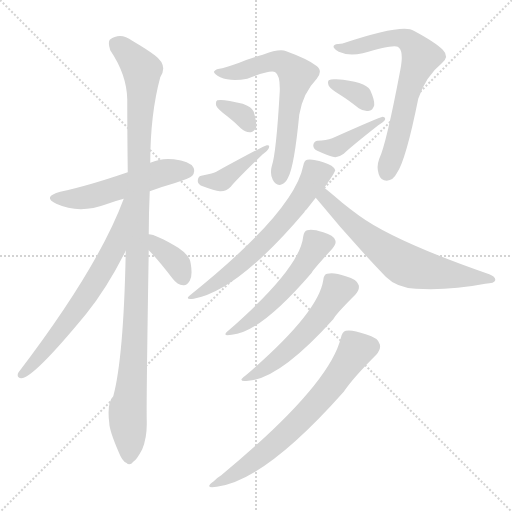
t = 0.00 s
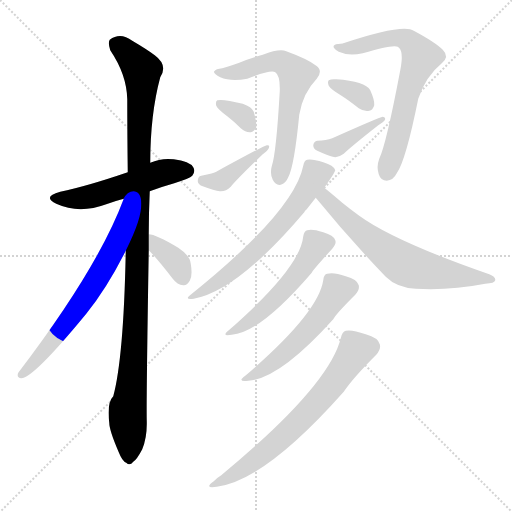
t = 2.13 s
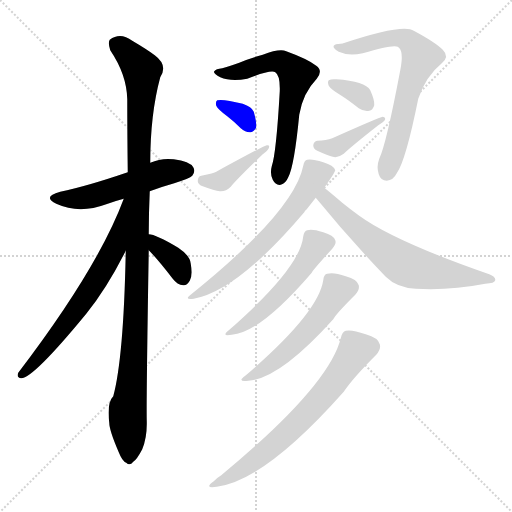
t = 4.25 s
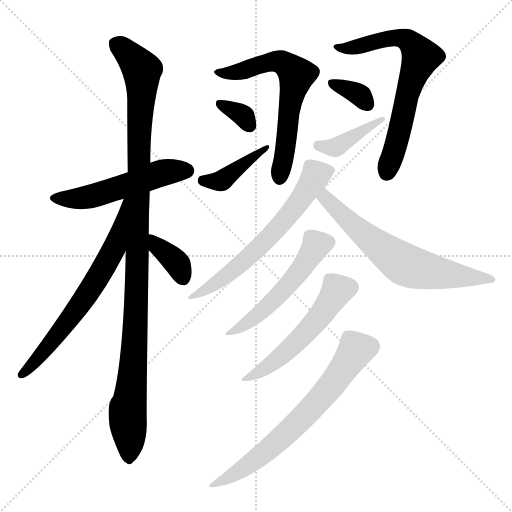
t = 6.38 s
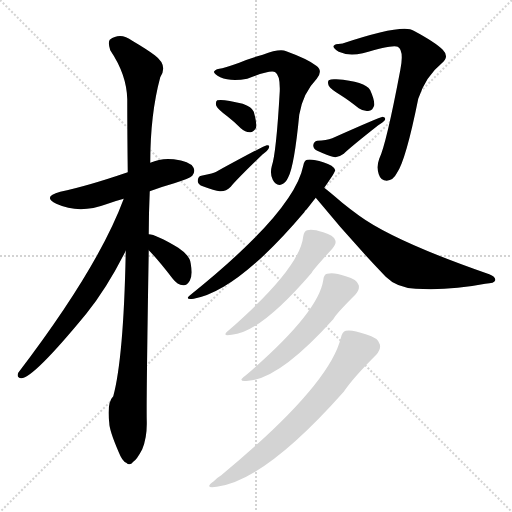
t = 8.51 s
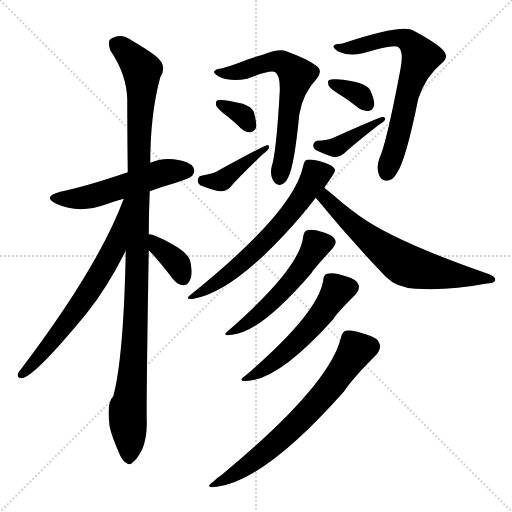
t = 10.64 s

The animated SVG that drew these frames (rendered in a browser with its animation timeline set to each time). Animation: 15 CSS @keyframes rules; one cycle of 10.64 s.

<svg version="1.1" viewBox="0 0 1024 1024" xmlns="http://www.w3.org/2000/svg">
  <g stroke="lightgray" stroke-dasharray="1,1" stroke-width="1" transform="scale(4, 4)">
    <line x1="0" y1="0" x2="256" y2="256"></line>
    <line x1="256" y1="0" x2="0" y2="256"></line>
    <line x1="128" y1="0" x2="128" y2="256"></line>
    <line x1="0" y1="128" x2="256" y2="128"></line>
  </g>
<g transform="scale(1, -1) translate(0, -900)">
   <style type="text/css">
    @keyframes keyframes0 {
      from {
       stroke: blue;
       stroke-dashoffset: 526;
       stroke-width: 128;
       }
       63% {
       animation-timing-function: step-end;
       stroke: blue;
       stroke-dashoffset: 0;
       stroke-width: 128;
       }
       to {
       stroke: black;
       stroke-width: 1024;
       }
       }
       #make-me-a-hanzi-animation-0 {
         animation: keyframes0 0.678060s both;
         animation-delay: 0.000000s;
         animation-timing-function: linear;
       }
    @keyframes keyframes1 {
      from {
       stroke: blue;
       stroke-dashoffset: 1103;
       stroke-width: 128;
       }
       78% {
       animation-timing-function: step-end;
       stroke: blue;
       stroke-dashoffset: 0;
       stroke-width: 128;
       }
       to {
       stroke: black;
       stroke-width: 1024;
       }
       }
       #make-me-a-hanzi-animation-1 {
         animation: keyframes1 1.147624s both;
         animation-delay: 0.678060s;
         animation-timing-function: linear;
       }
    @keyframes keyframes2 {
      from {
       stroke: blue;
       stroke-dashoffset: 666;
       stroke-width: 128;
       }
       68% {
       animation-timing-function: step-end;
       stroke: blue;
       stroke-dashoffset: 0;
       stroke-width: 128;
       }
       to {
       stroke: black;
       stroke-width: 1024;
       }
       }
       #make-me-a-hanzi-animation-2 {
         animation: keyframes2 0.791992s both;
         animation-delay: 1.825684s;
         animation-timing-function: linear;
       }
    @keyframes keyframes3 {
      from {
       stroke: blue;
       stroke-dashoffset: 362;
       stroke-width: 128;
       }
       54% {
       animation-timing-function: step-end;
       stroke: blue;
       stroke-dashoffset: 0;
       stroke-width: 128;
       }
       to {
       stroke: black;
       stroke-width: 1024;
       }
       }
       #make-me-a-hanzi-animation-3 {
         animation: keyframes3 0.544596s both;
         animation-delay: 2.617676s;
         animation-timing-function: linear;
       }
    @keyframes keyframes4 {
      from {
       stroke: blue;
       stroke-dashoffset: 637;
       stroke-width: 128;
       }
       67% {
       animation-timing-function: step-end;
       stroke: blue;
       stroke-dashoffset: 0;
       stroke-width: 128;
       }
       to {
       stroke: black;
       stroke-width: 1024;
       }
       }
       #make-me-a-hanzi-animation-4 {
         animation: keyframes4 0.768392s both;
         animation-delay: 3.162272s;
         animation-timing-function: linear;
       }
    @keyframes keyframes5 {
      from {
       stroke: blue;
       stroke-dashoffset: 332;
       stroke-width: 128;
       }
       52% {
       animation-timing-function: step-end;
       stroke: blue;
       stroke-dashoffset: 0;
       stroke-width: 128;
       }
       to {
       stroke: black;
       stroke-width: 1024;
       }
       }
       #make-me-a-hanzi-animation-5 {
         animation: keyframes5 0.520182s both;
         animation-delay: 3.930664s;
         animation-timing-function: linear;
       }
    @keyframes keyframes6 {
      from {
       stroke: blue;
       stroke-dashoffset: 405;
       stroke-width: 128;
       }
       57% {
       animation-timing-function: step-end;
       stroke: blue;
       stroke-dashoffset: 0;
       stroke-width: 128;
       }
       to {
       stroke: black;
       stroke-width: 1024;
       }
       }
       #make-me-a-hanzi-animation-6 {
         animation: keyframes6 0.579590s both;
         animation-delay: 4.450846s;
         animation-timing-function: linear;
       }
    @keyframes keyframes7 {
      from {
       stroke: blue;
       stroke-dashoffset: 683;
       stroke-width: 128;
       }
       69% {
       animation-timing-function: step-end;
       stroke: blue;
       stroke-dashoffset: 0;
       stroke-width: 128;
       }
       to {
       stroke: black;
       stroke-width: 1024;
       }
       }
       #make-me-a-hanzi-animation-7 {
         animation: keyframes7 0.805827s both;
         animation-delay: 5.030436s;
         animation-timing-function: linear;
       }
    @keyframes keyframes8 {
      from {
       stroke: blue;
       stroke-dashoffset: 337;
       stroke-width: 128;
       }
       52% {
       animation-timing-function: step-end;
       stroke: blue;
       stroke-dashoffset: 0;
       stroke-width: 128;
       }
       to {
       stroke: black;
       stroke-width: 1024;
       }
       }
       #make-me-a-hanzi-animation-8 {
         animation: keyframes8 0.524251s both;
         animation-delay: 5.836263s;
         animation-timing-function: linear;
       }
    @keyframes keyframes9 {
      from {
       stroke: blue;
       stroke-dashoffset: 400;
       stroke-width: 128;
       }
       57% {
       animation-timing-function: step-end;
       stroke: blue;
       stroke-dashoffset: 0;
       stroke-width: 128;
       }
       to {
       stroke: black;
       stroke-width: 1024;
       }
       }
       #make-me-a-hanzi-animation-9 {
         animation: keyframes9 0.575521s both;
         animation-delay: 6.360514s;
         animation-timing-function: linear;
       }
    @keyframes keyframes10 {
      from {
       stroke: blue;
       stroke-dashoffset: 632;
       stroke-width: 128;
       }
       67% {
       animation-timing-function: step-end;
       stroke: blue;
       stroke-dashoffset: 0;
       stroke-width: 128;
       }
       to {
       stroke: black;
       stroke-width: 1024;
       }
       }
       #make-me-a-hanzi-animation-10 {
         animation: keyframes10 0.764323s both;
         animation-delay: 6.936035s;
         animation-timing-function: linear;
       }
    @keyframes keyframes11 {
      from {
       stroke: blue;
       stroke-dashoffset: 653;
       stroke-width: 128;
       }
       68% {
       animation-timing-function: step-end;
       stroke: blue;
       stroke-dashoffset: 0;
       stroke-width: 128;
       }
       to {
       stroke: black;
       stroke-width: 1024;
       }
       }
       #make-me-a-hanzi-animation-11 {
         animation: keyframes11 0.781413s both;
         animation-delay: 7.700358s;
         animation-timing-function: linear;
       }
    @keyframes keyframes12 {
      from {
       stroke: blue;
       stroke-dashoffset: 520;
       stroke-width: 128;
       }
       63% {
       animation-timing-function: step-end;
       stroke: blue;
       stroke-dashoffset: 0;
       stroke-width: 128;
       }
       to {
       stroke: black;
       stroke-width: 1024;
       }
       }
       #make-me-a-hanzi-animation-12 {
         animation: keyframes12 0.673177s both;
         animation-delay: 8.481771s;
         animation-timing-function: linear;
       }
    @keyframes keyframes13 {
      from {
       stroke: blue;
       stroke-dashoffset: 532;
       stroke-width: 128;
       }
       63% {
       animation-timing-function: step-end;
       stroke: blue;
       stroke-dashoffset: 0;
       stroke-width: 128;
       }
       to {
       stroke: black;
       stroke-width: 1024;
       }
       }
       #make-me-a-hanzi-animation-13 {
         animation: keyframes13 0.682943s both;
         animation-delay: 9.154948s;
         animation-timing-function: linear;
       }
    @keyframes keyframes14 {
      from {
       stroke: blue;
       stroke-dashoffset: 673;
       stroke-width: 128;
       }
       69% {
       animation-timing-function: step-end;
       stroke: blue;
       stroke-dashoffset: 0;
       stroke-width: 128;
       }
       to {
       stroke: black;
       stroke-width: 1024;
       }
       }
       #make-me-a-hanzi-animation-14 {
         animation: keyframes14 0.797689s both;
         animation-delay: 9.837891s;
         animation-timing-function: linear;
       }
</style>
<path d="M 299.5 517.5 Q 323.5 526.5 348.5 533.5 Q 379.5 543.5 384.5 548.5 Q 391.5 557.5 386.5 565.5 Q 379.5 577.5 347.5 581.5 Q 322.5 584.5 300.5 574.5 L 255.5 555.5 Q 173.5 527.5 120.5 516.5 Q 83.5 506.5 112.5 492.5 Q 158.5 471.5 212.5 491.5 Q 228.5 497.5 247.5 502.5 L 299.5 517.5 Z" fill="lightgray"></path> 
<path d="M 251.5 398.5 Q 247.5 185.5 226.5 107.5 Q 213.5 94.5 218.5 54.5 Q 218.5 39.5 237.5 -4.5 Q 244.5 -22.5 252.5 -25.5 Q 259.5 -32.5 266.5 -23.5 Q 273.5 -19.5 284.5 1.5 Q 294.5 26.5 293.5 58.5 Q 292.5 98.5 297.5 399.5 L 297.5 431.5 Q 297.5 473.5 299.5 517.5 L 300.5 574.5 Q 300.5 671.5 320.5 745.5 Q 336.5 769.5 309.5 789.5 Q 293.5 801.5 264.5 818.5 Q 240.5 836.5 219.5 820.5 Q 215.5 814.5 220.5 799.5 Q 253.5 750.5 254.5 701.5 Q 254.5 634.5 255.5 555.5 L 251.5 398.5 Z" fill="lightgray"></path> 
<path d="M 247.5 502.5 Q 196.5 364.5 36.5 154.5 Q 32.5 144.5 42.5 143.5 Q 66.5 143.5 172.5 272.5 Q 214.5 324.5 251.5 398.5 C 318.5 530.5 258.5 530.5 247.5 502.5 Z" fill="lightgray"></path> 
<path d="M 297.5 399.5 Q 315.5 381.5 345.5 342.5 Q 354.5 330.5 366.5 329.5 Q 373.5 328.5 379.5 338.5 Q 385.5 348.5 381.5 372.5 Q 380.5 388.5 356.5 404.5 Q 311.5 431.5 297.5 431.5 C 267.5 434.5 276.5 420.5 297.5 399.5 Z" fill="lightgray"></path> 
<path d="M 444.5 763.5 Q 431.5 762.5 428.5 757.5 Q 425.5 753.5 440.5 745.5 Q 461.5 736.5 494.5 742.5 Q 542.5 761.5 550.5 755.5 Q 560.5 749.5 559.5 717.5 Q 552.5 593.5 543.5 567.5 Q 539.5 552.5 545.5 540.5 Q 551.5 528.5 561.5 530.5 Q 571.5 533.5 576.5 545.5 Q 588.5 567.5 598.5 670.5 Q 605.5 713.5 633.5 742.5 Q 646.5 758.5 632.5 768.5 Q 616.5 781.5 572.5 797.5 Q 559.5 803.5 525.5 790.5 Q 498.5 783.5 478.5 774.5 Q 457.5 767.5 444.5 763.5 Z" fill="lightgray"></path> 
<path d="M 454.5 667.5 Q 467.5 657.5 481.5 643.5 Q 491.5 634.5 501.5 635.5 Q 508.5 636.5 512.5 645.5 Q 513.5 655.5 507.5 676.5 Q 503.5 686.5 485.5 692.5 Q 446.5 702.5 434.5 699.5 Q 430.5 696.5 432.5 688.5 Q 435.5 681.5 454.5 667.5 Z" fill="lightgray"></path> 
<path d="M 402.5 548.5 Q 395.5 547.5 395.5 537.5 Q 396.5 530.5 405.5 527.5 Q 429.5 518.5 439.5 517.5 Q 451.5 516.5 461.5 526.5 Q 471.5 539.5 525.5 591.5 Q 535.5 598.5 537.5 603.5 Q 540.5 610.5 533.5 609.5 Q 529.5 609.5 432.5 556.5 Q 428.5 553.5 402.5 548.5 Z" fill="lightgray"></path> 
<path d="M 681.5 812.5 Q 669.5 812.5 667.5 808.5 Q 664.5 804.5 677.5 796.5 Q 696.5 787.5 725.5 793.5 Q 785.5 811.5 795.5 806.5 Q 808.5 799.5 800.5 759.5 Q 772.5 611.5 758.5 582.5 Q 752.5 566.5 757.5 551.5 Q 761.5 538.5 773.5 538.5 Q 786.5 539.5 793.5 553.5 Q 811.5 578.5 836.5 702.5 Q 851.5 747.5 883.5 773.5 Q 899.5 786.5 885.5 800.5 Q 870.5 815.5 827.5 838.5 Q 806.5 853.5 683.5 812.5 Q 682.5 813.5 681.5 812.5 Z" fill="lightgray"></path> 
<path d="M 681.5 709.5 Q 697.5 699.5 717.5 683.5 Q 727.5 676.5 738.5 678.5 Q 745.5 679.5 748.5 689.5 Q 749.5 699.5 740.5 719.5 Q 730.5 737.5 672.5 741.5 Q 662.5 742.5 657.5 739.5 Q 654.5 736.5 657.5 728.5 Q 661.5 721.5 681.5 709.5 Z" fill="lightgray"></path> 
<path d="M 634.5 618.5 Q 627.5 617.5 626.5 609.5 Q 626.5 602.5 634.5 598.5 Q 656.5 588.5 665.5 586.5 Q 675.5 583.5 687.5 592.5 Q 699.5 604.5 756.5 649.5 Q 766.5 655.5 769.5 659.5 Q 772.5 665.5 765.5 666.5 Q 758.5 665.5 664.5 623.5 Q 652.5 619.5 634.5 618.5 Z" fill="lightgray"></path> 
<path d="M 648.5 524.5 Q 669.5 554.5 670.5 559.5 Q 667.5 569.5 646.5 575.5 Q 624.5 582.5 614.5 580.5 Q 608.5 579.5 606.5 568.5 Q 588.5 477.5 382.5 311.5 Q 366.5 299.5 387.5 302.5 Q 474.5 317.5 608.5 475.5 Q 609.5 478.5 613.5 481.5 Q 623.5 494.5 631.5 504.5 L 648.5 524.5 Z" fill="lightgray"></path> 
<path d="M 631.5 504.5 Q 698.5 422.5 771.5 346.5 Q 793.5 324.5 831.5 322.5 Q 898.5 318.5 970.5 332.5 Q 989.5 333.5 990.5 339.5 Q 991.5 346.5 978.5 351.5 Q 788.5 417.5 718.5 468.5 Q 700.5 481.5 684.5 494.5 Q 662.5 513.5 648.5 524.5 C 625.5 543.5 612.5 527.5 631.5 504.5 Z" fill="lightgray"></path> 
<path d="M 606.5 427.5 Q 600.5 364.5 457.5 239.5 Q 441.5 226.5 463.5 230.5 Q 520.5 234.5 623.5 354.5 Q 623.5 357.5 664.5 402.5 Q 673.5 412.5 670.5 419.5 Q 667.5 429.5 646.5 435.5 Q 624.5 442.5 614.5 439.5 Q 608.5 438.5 606.5 427.5 Z" fill="lightgray"></path> 
<path d="M 646.5 339.5 Q 636.5 273.5 490.5 148.5 Q 472.5 135.5 496.5 138.5 Q 559.5 142.5 666.5 261.5 Q 670.5 270.5 710.5 310.5 Q 719.5 320.5 717.5 329.5 Q 714.5 341.5 691.5 347.5 Q 666.5 356.5 654.5 352.5 Q 647.5 351.5 646.5 339.5 Z" fill="lightgray"></path> 
<path d="M 681.5 223.5 Q 657.5 127.5 442.5 -50.5 Q 435.5 -54.5 427.5 -62.5 Q 406.5 -77.5 433.5 -73.5 Q 529.5 -61.5 687.5 116.5 Q 705.5 143.5 752.5 190.5 Q 762.5 202.5 759.5 211.5 Q 756.5 224.5 731.5 231.5 Q 703.5 241.5 691.5 238.5 Q 684.5 237.5 681.5 223.5 Z" fill="lightgray"></path> 
      <clipPath id="make-me-a-hanzi-clip-0">
      <path d="M 299.5 517.5 Q 323.5 526.5 348.5 533.5 Q 379.5 543.5 384.5 548.5 Q 391.5 557.5 386.5 565.5 Q 379.5 577.5 347.5 581.5 Q 322.5 584.5 300.5 574.5 L 255.5 555.5 Q 173.5 527.5 120.5 516.5 Q 83.5 506.5 112.5 492.5 Q 158.5 471.5 212.5 491.5 Q 228.5 497.5 247.5 502.5 L 299.5 517.5 Z" fill="lightgray"></path>
      </clipPath>
      <path clip-path="url(#make-me-a-hanzi-clip-0)" d="M 113.5 505.5 L 136.5 501.5 L 184.5 507.5 L 327.5 555.5 L 374.5 558.5 " fill="none" id="make-me-a-hanzi-animation-0" stroke-dasharray="398 796" stroke-linecap="round"></path>

      <clipPath id="make-me-a-hanzi-clip-1">
      <path d="M 251.5 398.5 Q 247.5 185.5 226.5 107.5 Q 213.5 94.5 218.5 54.5 Q 218.5 39.5 237.5 -4.5 Q 244.5 -22.5 252.5 -25.5 Q 259.5 -32.5 266.5 -23.5 Q 273.5 -19.5 284.5 1.5 Q 294.5 26.5 293.5 58.5 Q 292.5 98.5 297.5 399.5 L 297.5 431.5 Q 297.5 473.5 299.5 517.5 L 300.5 574.5 Q 300.5 671.5 320.5 745.5 Q 336.5 769.5 309.5 789.5 Q 293.5 801.5 264.5 818.5 Q 240.5 836.5 219.5 820.5 Q 215.5 814.5 220.5 799.5 Q 253.5 750.5 254.5 701.5 Q 254.5 634.5 255.5 555.5 L 251.5 398.5 Z" fill="lightgray"></path>
      </clipPath>
      <path clip-path="url(#make-me-a-hanzi-clip-1)" d="M 231.5 813.5 L 276.5 770.5 L 283.5 759.5 L 284.5 731.5 L 277.5 624.5 L 271.5 244.5 L 255.5 83.5 L 257.5 -11.5 " fill="none" id="make-me-a-hanzi-animation-1" stroke-dasharray="975 1950" stroke-linecap="round"></path>

      <clipPath id="make-me-a-hanzi-clip-2">
      <path d="M 247.5 502.5 Q 196.5 364.5 36.5 154.5 Q 32.5 144.5 42.5 143.5 Q 66.5 143.5 172.5 272.5 Q 214.5 324.5 251.5 398.5 C 318.5 530.5 258.5 530.5 247.5 502.5 Z" fill="lightgray"></path>
      </clipPath>
      <path clip-path="url(#make-me-a-hanzi-clip-2)" d="M 252.5 496.5 L 229.5 406.5 L 190.5 335.5 L 134.5 253.5 L 43.5 151.5 " fill="none" id="make-me-a-hanzi-animation-2" stroke-dasharray="538 1076" stroke-linecap="round"></path>

      <clipPath id="make-me-a-hanzi-clip-3">
      <path d="M 297.5 399.5 Q 315.5 381.5 345.5 342.5 Q 354.5 330.5 366.5 329.5 Q 373.5 328.5 379.5 338.5 Q 385.5 348.5 381.5 372.5 Q 380.5 388.5 356.5 404.5 Q 311.5 431.5 297.5 431.5 C 267.5 434.5 276.5 420.5 297.5 399.5 Z" fill="lightgray"></path>
      </clipPath>
      <path clip-path="url(#make-me-a-hanzi-clip-3)" d="M 300.5 426.5 L 348.5 379.5 L 365.5 344.5 " fill="none" id="make-me-a-hanzi-animation-3" stroke-dasharray="234 468" stroke-linecap="round"></path>

      <clipPath id="make-me-a-hanzi-clip-4">
      <path d="M 444.5 763.5 Q 431.5 762.5 428.5 757.5 Q 425.5 753.5 440.5 745.5 Q 461.5 736.5 494.5 742.5 Q 542.5 761.5 550.5 755.5 Q 560.5 749.5 559.5 717.5 Q 552.5 593.5 543.5 567.5 Q 539.5 552.5 545.5 540.5 Q 551.5 528.5 561.5 530.5 Q 571.5 533.5 576.5 545.5 Q 588.5 567.5 598.5 670.5 Q 605.5 713.5 633.5 742.5 Q 646.5 758.5 632.5 768.5 Q 616.5 781.5 572.5 797.5 Q 559.5 803.5 525.5 790.5 Q 498.5 783.5 478.5 774.5 Q 457.5 767.5 444.5 763.5 Z" fill="lightgray"></path>
      </clipPath>
      <path clip-path="url(#make-me-a-hanzi-clip-4)" d="M 433.5 756.5 L 484.5 757.5 L 541.5 777.5 L 563.5 775.5 L 584.5 760.5 L 592.5 746.5 L 577.5 681.5 L 573.5 616.5 L 559.5 544.5 " fill="none" id="make-me-a-hanzi-animation-4" stroke-dasharray="509 1018" stroke-linecap="round"></path>

      <clipPath id="make-me-a-hanzi-clip-5">
      <path d="M 454.5 667.5 Q 467.5 657.5 481.5 643.5 Q 491.5 634.5 501.5 635.5 Q 508.5 636.5 512.5 645.5 Q 513.5 655.5 507.5 676.5 Q 503.5 686.5 485.5 692.5 Q 446.5 702.5 434.5 699.5 Q 430.5 696.5 432.5 688.5 Q 435.5 681.5 454.5 667.5 Z" fill="lightgray"></path>
      </clipPath>
      <path clip-path="url(#make-me-a-hanzi-clip-5)" d="M 438.5 693.5 L 483.5 670.5 L 498.5 649.5 " fill="none" id="make-me-a-hanzi-animation-5" stroke-dasharray="204 408" stroke-linecap="round"></path>

      <clipPath id="make-me-a-hanzi-clip-6">
      <path d="M 402.5 548.5 Q 395.5 547.5 395.5 537.5 Q 396.5 530.5 405.5 527.5 Q 429.5 518.5 439.5 517.5 Q 451.5 516.5 461.5 526.5 Q 471.5 539.5 525.5 591.5 Q 535.5 598.5 537.5 603.5 Q 540.5 610.5 533.5 609.5 Q 529.5 609.5 432.5 556.5 Q 428.5 553.5 402.5 548.5 Z" fill="lightgray"></path>
      </clipPath>
      <path clip-path="url(#make-me-a-hanzi-clip-6)" d="M 406.5 538.5 L 444.5 539.5 L 533.5 605.5 " fill="none" id="make-me-a-hanzi-animation-6" stroke-dasharray="277 554" stroke-linecap="round"></path>

      <clipPath id="make-me-a-hanzi-clip-7">
      <path d="M 681.5 812.5 Q 669.5 812.5 667.5 808.5 Q 664.5 804.5 677.5 796.5 Q 696.5 787.5 725.5 793.5 Q 785.5 811.5 795.5 806.5 Q 808.5 799.5 800.5 759.5 Q 772.5 611.5 758.5 582.5 Q 752.5 566.5 757.5 551.5 Q 761.5 538.5 773.5 538.5 Q 786.5 539.5 793.5 553.5 Q 811.5 578.5 836.5 702.5 Q 851.5 747.5 883.5 773.5 Q 899.5 786.5 885.5 800.5 Q 870.5 815.5 827.5 838.5 Q 806.5 853.5 683.5 812.5 Q 682.5 813.5 681.5 812.5 Z" fill="lightgray"></path>
      </clipPath>
      <path clip-path="url(#make-me-a-hanzi-clip-7)" d="M 675.5 805.5 L 716.5 806.5 L 760.5 820.5 L 801.5 824.5 L 823.5 812.5 L 841.5 784.5 L 823.5 742.5 L 803.5 651.5 L 773.5 554.5 " fill="none" id="make-me-a-hanzi-animation-7" stroke-dasharray="555 1110" stroke-linecap="round"></path>

      <clipPath id="make-me-a-hanzi-clip-8">
      <path d="M 681.5 709.5 Q 697.5 699.5 717.5 683.5 Q 727.5 676.5 738.5 678.5 Q 745.5 679.5 748.5 689.5 Q 749.5 699.5 740.5 719.5 Q 730.5 737.5 672.5 741.5 Q 662.5 742.5 657.5 739.5 Q 654.5 736.5 657.5 728.5 Q 661.5 721.5 681.5 709.5 Z" fill="lightgray"></path>
      </clipPath>
      <path clip-path="url(#make-me-a-hanzi-clip-8)" d="M 665.5 734.5 L 721.5 708.5 L 733.5 693.5 " fill="none" id="make-me-a-hanzi-animation-8" stroke-dasharray="209 418" stroke-linecap="round"></path>

      <clipPath id="make-me-a-hanzi-clip-9">
      <path d="M 634.5 618.5 Q 627.5 617.5 626.5 609.5 Q 626.5 602.5 634.5 598.5 Q 656.5 588.5 665.5 586.5 Q 675.5 583.5 687.5 592.5 Q 699.5 604.5 756.5 649.5 Q 766.5 655.5 769.5 659.5 Q 772.5 665.5 765.5 666.5 Q 758.5 665.5 664.5 623.5 Q 652.5 619.5 634.5 618.5 Z" fill="lightgray"></path>
      </clipPath>
      <path clip-path="url(#make-me-a-hanzi-clip-9)" d="M 636.5 608.5 L 673.5 605.5 L 764.5 661.5 " fill="none" id="make-me-a-hanzi-animation-9" stroke-dasharray="272 544" stroke-linecap="round"></path>

      <clipPath id="make-me-a-hanzi-clip-10">
      <path d="M 648.5 524.5 Q 669.5 554.5 670.5 559.5 Q 667.5 569.5 646.5 575.5 Q 624.5 582.5 614.5 580.5 Q 608.5 579.5 606.5 568.5 Q 588.5 477.5 382.5 311.5 Q 366.5 299.5 387.5 302.5 Q 474.5 317.5 608.5 475.5 Q 609.5 478.5 613.5 481.5 Q 623.5 494.5 631.5 504.5 L 648.5 524.5 Z" fill="lightgray"></path>
      </clipPath>
      <path clip-path="url(#make-me-a-hanzi-clip-10)" d="M 661.5 559.5 L 632.5 550.5 L 586.5 479.5 L 493.5 381.5 L 428.5 330.5 L 390.5 310.5 " fill="none" id="make-me-a-hanzi-animation-10" stroke-dasharray="504 1008" stroke-linecap="round"></path>

      <clipPath id="make-me-a-hanzi-clip-11">
      <path d="M 631.5 504.5 Q 698.5 422.5 771.5 346.5 Q 793.5 324.5 831.5 322.5 Q 898.5 318.5 970.5 332.5 Q 989.5 333.5 990.5 339.5 Q 991.5 346.5 978.5 351.5 Q 788.5 417.5 718.5 468.5 Q 700.5 481.5 684.5 494.5 Q 662.5 513.5 648.5 524.5 C 625.5 543.5 612.5 527.5 631.5 504.5 Z" fill="lightgray"></path>
      </clipPath>
      <path clip-path="url(#make-me-a-hanzi-clip-11)" d="M 649.5 515.5 L 650.5 504.5 L 711.5 444.5 L 808.5 371.5 L 868.5 355.5 L 984.5 340.5 " fill="none" id="make-me-a-hanzi-animation-11" stroke-dasharray="525 1050" stroke-linecap="round"></path>

      <clipPath id="make-me-a-hanzi-clip-12">
      <path d="M 606.5 427.5 Q 600.5 364.5 457.5 239.5 Q 441.5 226.5 463.5 230.5 Q 520.5 234.5 623.5 354.5 Q 623.5 357.5 664.5 402.5 Q 673.5 412.5 670.5 419.5 Q 667.5 429.5 646.5 435.5 Q 624.5 442.5 614.5 439.5 Q 608.5 438.5 606.5 427.5 Z" fill="lightgray"></path>
      </clipPath>
      <path clip-path="url(#make-me-a-hanzi-clip-12)" d="M 656.5 415.5 L 630.5 406.5 L 586.5 340.5 L 534.5 286.5 L 466.5 239.5 " fill="none" id="make-me-a-hanzi-animation-12" stroke-dasharray="392 784" stroke-linecap="round"></path>

      <clipPath id="make-me-a-hanzi-clip-13">
      <path d="M 646.5 339.5 Q 636.5 273.5 490.5 148.5 Q 472.5 135.5 496.5 138.5 Q 559.5 142.5 666.5 261.5 Q 670.5 270.5 710.5 310.5 Q 719.5 320.5 717.5 329.5 Q 714.5 341.5 691.5 347.5 Q 666.5 356.5 654.5 352.5 Q 647.5 351.5 646.5 339.5 Z" fill="lightgray"></path>
      </clipPath>
      <path clip-path="url(#make-me-a-hanzi-clip-13)" d="M 702.5 326.5 L 672.5 317.5 L 642.5 268.5 L 601.5 224.5 L 554.5 181.5 L 500.5 147.5 " fill="none" id="make-me-a-hanzi-animation-13" stroke-dasharray="404 808" stroke-linecap="round"></path>

      <clipPath id="make-me-a-hanzi-clip-14">
      <path d="M 681.5 223.5 Q 657.5 127.5 442.5 -50.5 Q 435.5 -54.5 427.5 -62.5 Q 406.5 -77.5 433.5 -73.5 Q 529.5 -61.5 687.5 116.5 Q 705.5 143.5 752.5 190.5 Q 762.5 202.5 759.5 211.5 Q 756.5 224.5 731.5 231.5 Q 703.5 241.5 691.5 238.5 Q 684.5 237.5 681.5 223.5 Z" fill="lightgray"></path>
      </clipPath>
      <path clip-path="url(#make-me-a-hanzi-clip-14)" d="M 742.5 207.5 L 710.5 198.5 L 645.5 107.5 L 562.5 23.5 L 493.5 -32.5 L 436.5 -64.5 " fill="none" id="make-me-a-hanzi-animation-14" stroke-dasharray="545 1090" stroke-linecap="round"></path>

</g>
</svg>
